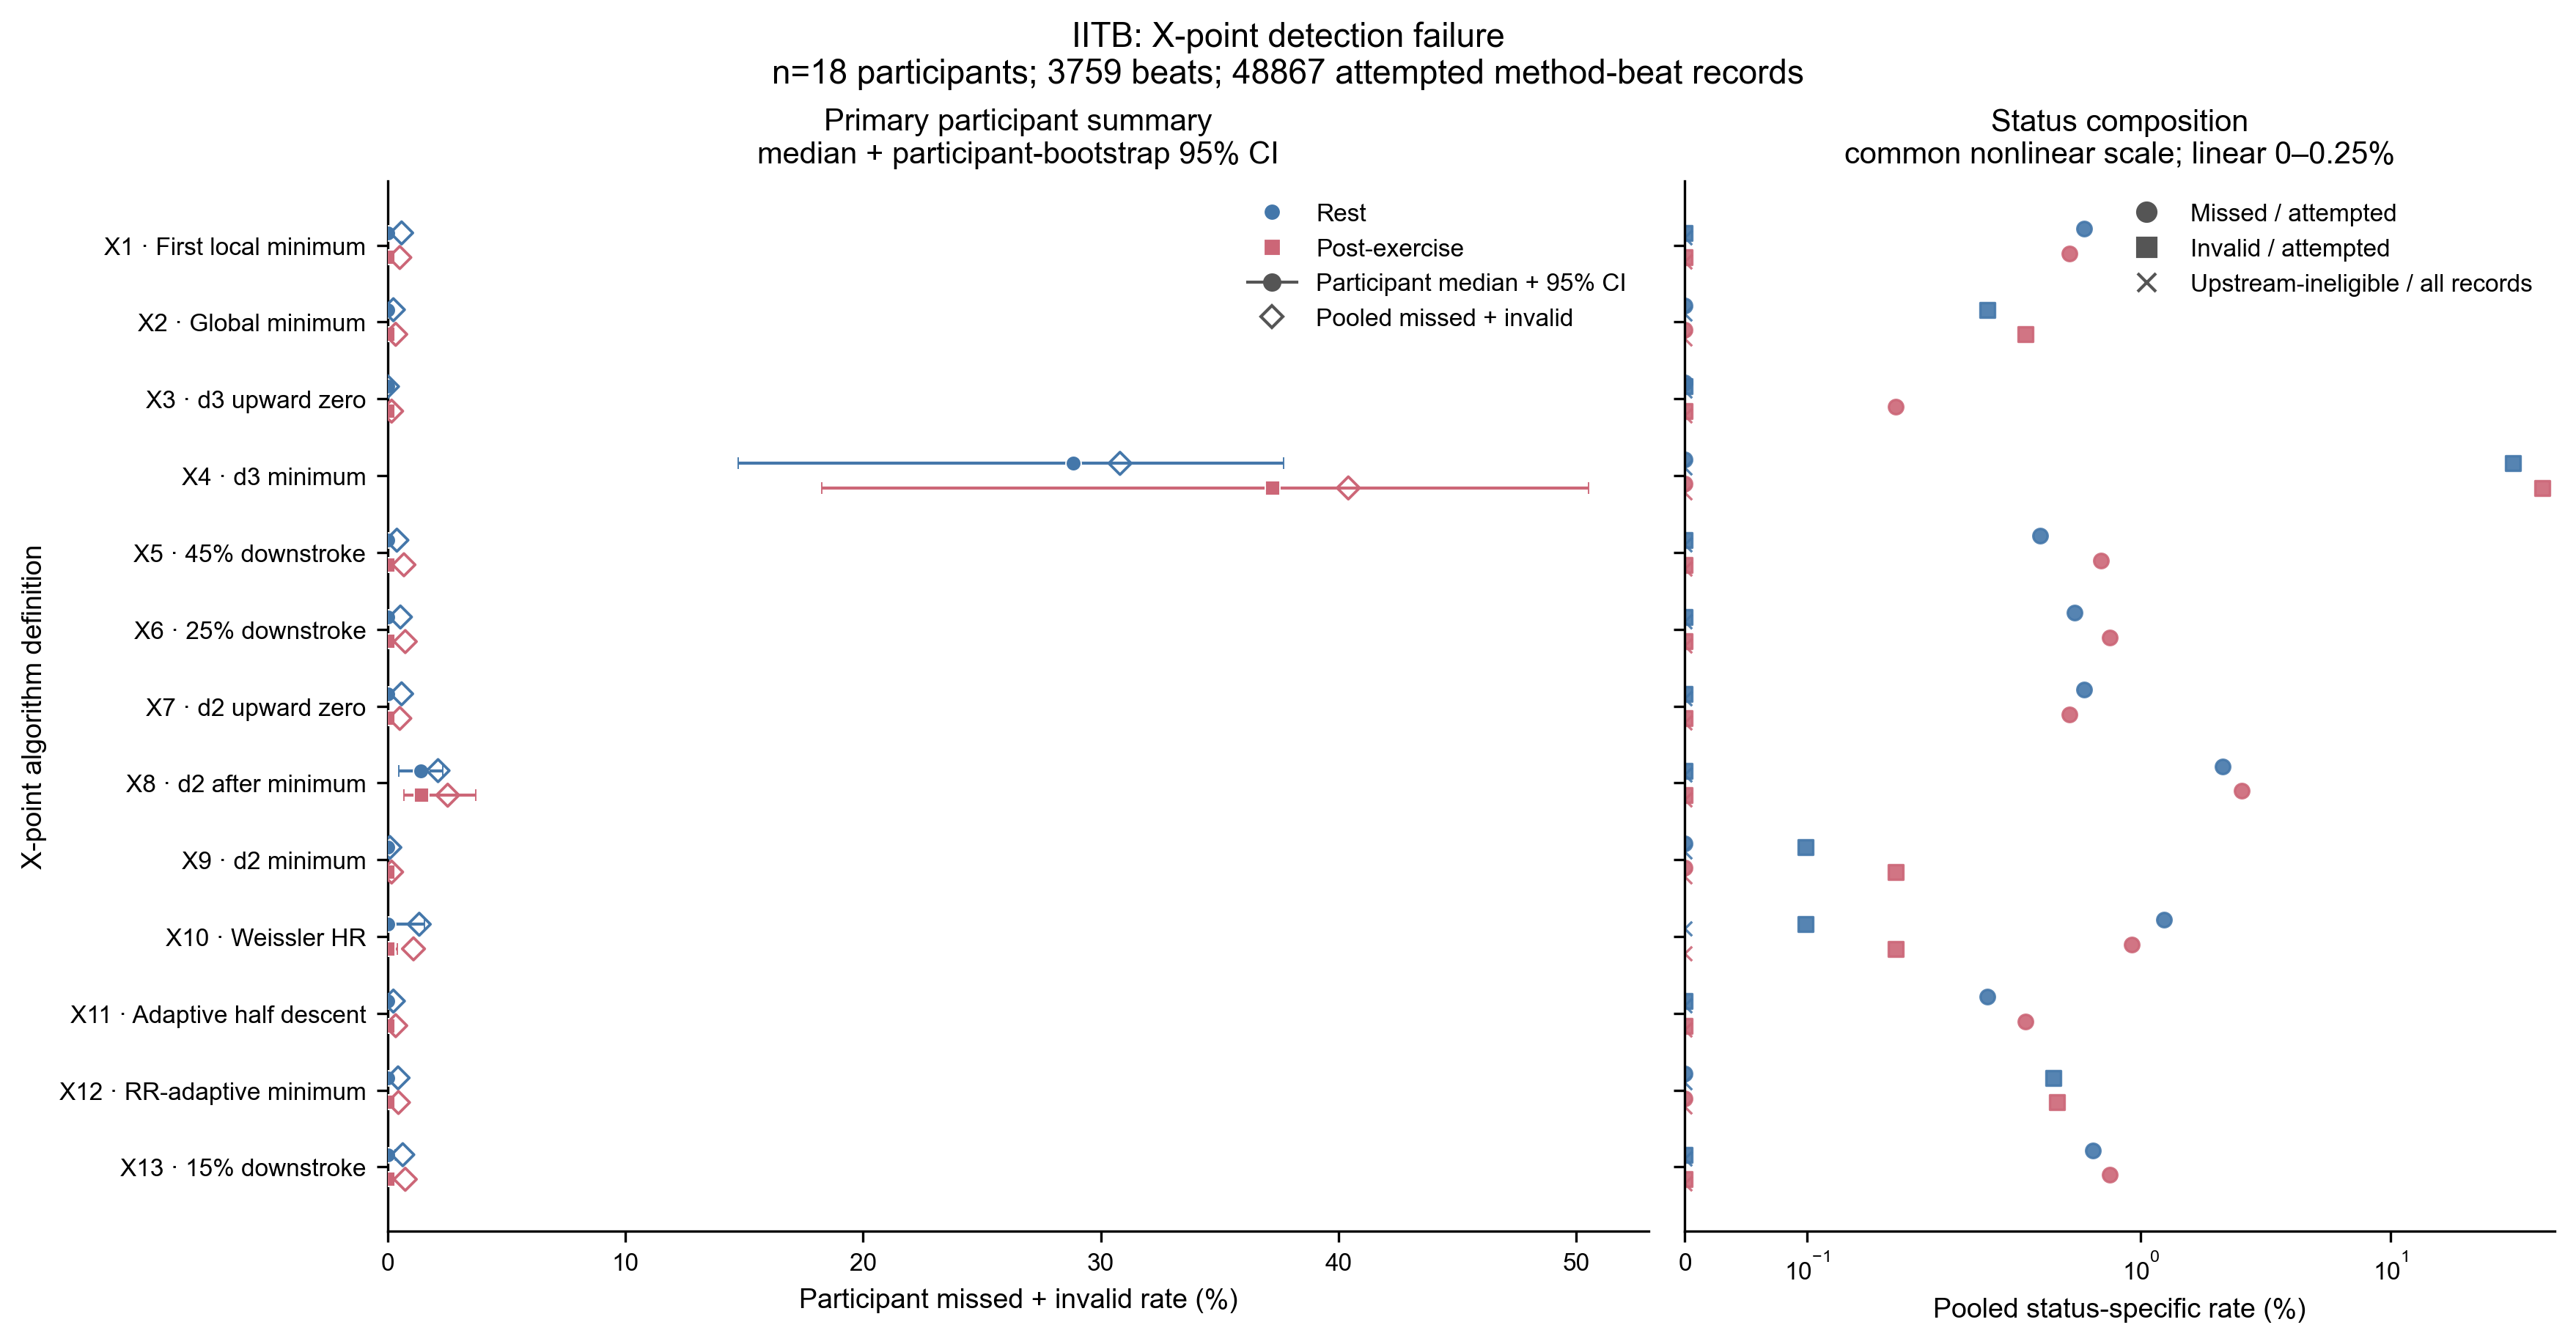

The table this chart was drawn from, first rows:
subject_id, condition, algorithm_id, candidate_name, attempted_n, missed_n, invalid_n, failure_rate_pct
iitb:AG, normal, X1, X_first_local_minimum, 56, 0, 0, 0.0
iitb:AG, normal, X10, X_Weissler_HR, 56, 0, 0, 0.0
iitb:AG, normal, X11, X_adaptive_half_descent_to_trough, 56, 0, 0, 0.0
iitb:AG, normal, X12, X_rr_adaptive_global_minimum, 56, 0, 0, 0.0
iitb:AG, normal, X13, X_15pct_downstroke, 56, 0, 0, 0.0
iitb:AG, normal, X2, X_global_minimum, 56, 0, 0, 0.0
iitb:AG, normal, X3, X_d3_first_upward_zero_Cplus30_to_nextR, 56, 0, 0, 0.0
iitb:AG, normal, X4, X_d3_min_C_to_nextR, 56, 0, 18, 32.14
iitb:AG, normal, X5, X_dzdt_45pct_downstroke, 56, 0, 0, 0.0
iitb:AG, normal, X6, X_dzdt_25pct_downstroke, 56, 0, 0, 0.0
iitb:AG, normal, X7, X_d2_first_upward_zero_Cplus30_to_nextR, 56, 0, 0, 0.0
iitb:AG, normal, X8, X_second_derivative_after_minimum, 56, 0, 0, 0.0
iitb:AG, normal, X9, X_d2_min_C_to_nextR, 56, 0, 0, 0.0
iitb:AG, post_exercise, X1, X_first_local_minimum, 63, 0, 0, 0.0
iitb:AG, post_exercise, X10, X_Weissler_HR, 63, 0, 0, 0.0
iitb:AG, post_exercise, X11, X_adaptive_half_descent_to_trough, 63, 0, 0, 0.0
iitb:AG, post_exercise, X12, X_rr_adaptive_global_minimum, 63, 0, 0, 0.0
iitb:AG, post_exercise, X13, X_15pct_downstroke, 63, 0, 0, 0.0
iitb:AG, post_exercise, X2, X_global_minimum, 63, 0, 0, 0.0
iitb:AG, post_exercise, X3, X_d3_first_upward_zero_Cplus30_to_nextR, 63, 0, 0, 0.0
iitb:AG, post_exercise, X4, X_d3_min_C_to_nextR, 63, 0, 2, 3.175
iitb:AG, post_exercise, X5, X_dzdt_45pct_downstroke, 63, 0, 0, 0.0
iitb:AG, post_exercise, X6, X_dzdt_25pct_downstroke, 63, 0, 0, 0.0
iitb:AG, post_exercise, X7, X_d2_first_upward_zero_Cplus30_to_nextR, 63, 0, 0, 0.0
iitb:AG, post_exercise, X8, X_second_derivative_after_minimum, 63, 1, 0, 1.587
iitb:AG, post_exercise, X9, X_d2_min_C_to_nextR, 63, 0, 0, 0.0
iitb:BS, normal, X1, X_first_local_minimum, 100, 0, 0, 0.0
iitb:BS, normal, X10, X_Weissler_HR, 100, 0, 0, 0.0
iitb:BS, normal, X11, X_adaptive_half_descent_to_trough, 100, 0, 0, 0.0
iitb:BS, normal, X12, X_rr_adaptive_global_minimum, 100, 0, 0, 0.0
iitb:BS, normal, X13, X_15pct_downstroke, 100, 0, 0, 0.0
iitb:BS, normal, X2, X_global_minimum, 100, 0, 0, 0.0
iitb:BS, normal, X3, X_d3_first_upward_zero_Cplus30_to_nextR, 100, 0, 0, 0.0
iitb:BS, normal, X4, X_d3_min_C_to_nextR, 100, 0, 87, 87.0
iitb:BS, normal, X5, X_dzdt_45pct_downstroke, 100, 0, 0, 0.0
iitb:BS, normal, X6, X_dzdt_25pct_downstroke, 100, 0, 0, 0.0
iitb:BS, normal, X7, X_d2_first_upward_zero_Cplus30_to_nextR, 100, 0, 0, 0.0
iitb:BS, normal, X8, X_second_derivative_after_minimum, 100, 2, 0, 2.0
iitb:BS, normal, X9, X_d2_min_C_to_nextR, 100, 0, 0, 0.0
iitb:BS, post_exercise, X1, X_first_local_minimum, 115, 0, 0, 0.0
iitb:BS, post_exercise, X10, X_Weissler_HR, 115, 0, 0, 0.0
iitb:BS, post_exercise, X11, X_adaptive_half_descent_to_trough, 115, 0, 0, 0.0
iitb:BS, post_exercise, X12, X_rr_adaptive_global_minimum, 115, 0, 0, 0.0
iitb:BS, post_exercise, X13, X_15pct_downstroke, 115, 0, 0, 0.0
iitb:BS, post_exercise, X2, X_global_minimum, 115, 0, 0, 0.0
iitb:BS, post_exercise, X3, X_d3_first_upward_zero_Cplus30_to_nextR, 115, 0, 0, 0.0
iitb:BS, post_exercise, X4, X_d3_min_C_to_nextR, 115, 0, 104, 90.43
iitb:BS, post_exercise, X5, X_dzdt_45pct_downstroke, 115, 0, 0, 0.0
iitb:BS, post_exercise, X6, X_dzdt_25pct_downstroke, 115, 0, 0, 0.0
iitb:BS, post_exercise, X7, X_d2_first_upward_zero_Cplus30_to_nextR, 115, 0, 0, 0.0
iitb:BS, post_exercise, X8, X_second_derivative_after_minimum, 115, 4, 0, 3.478
iitb:BS, post_exercise, X9, X_d2_min_C_to_nextR, 115, 0, 0, 0.0
iitb:GS, normal, X1, X_first_local_minimum, 105, 0, 0, 0.0
iitb:GS, normal, X10, X_Weissler_HR, 105, 3, 1, 3.81
iitb:GS, normal, X11, X_adaptive_half_descent_to_trough, 105, 1, 0, 0.9524
iitb:GS, normal, X12, X_rr_adaptive_global_minimum, 105, 0, 1, 0.9524
iitb:GS, normal, X13, X_15pct_downstroke, 105, 1, 0, 0.9524
iitb:GS, normal, X2, X_global_minimum, 105, 0, 1, 0.9524
iitb:GS, normal, X3, X_d3_first_upward_zero_Cplus30_to_nextR, 105, 0, 0, 0.0
iitb:GS, normal, X4, X_d3_min_C_to_nextR, 105, 0, 25, 23.81
... 408 more rows
